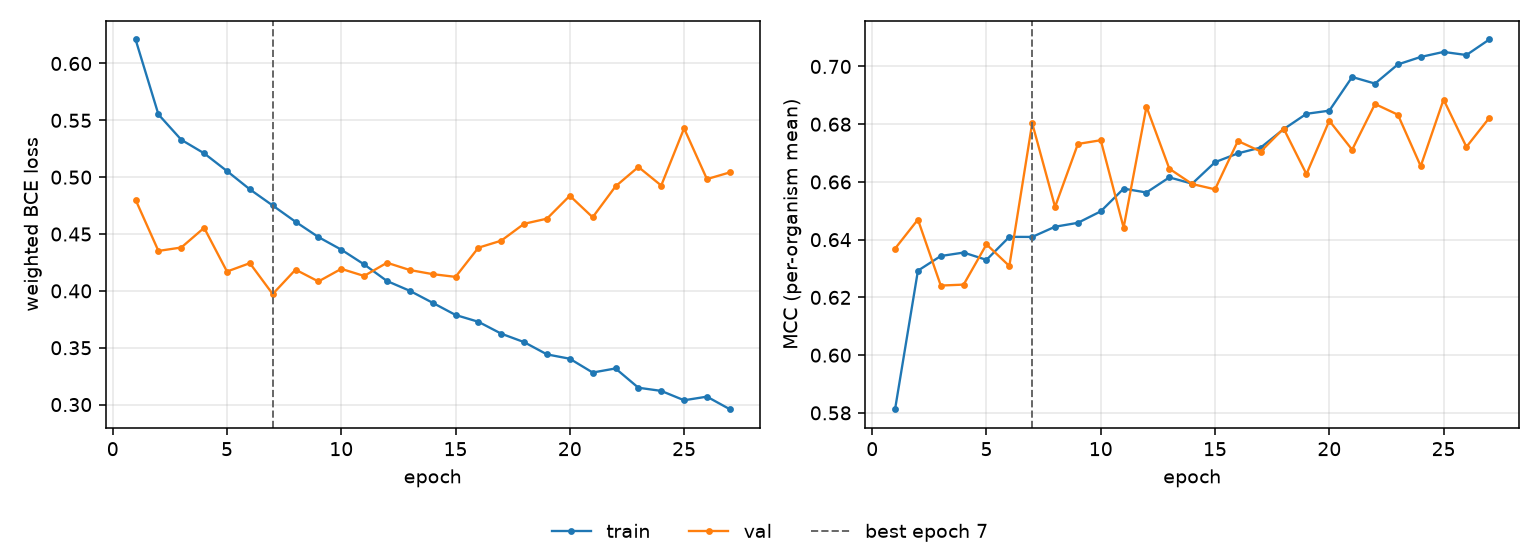

Data behind this chart, as committed beside it:
epoch, tr_loss, vl_loss, tr_mcc, vl_mcc, is_best
1, 0.6211, 0.4801, 0.5813, 0.6369, False
2, 0.5552, 0.4351, 0.6293, 0.647, False
3, 0.5329, 0.4382, 0.6343, 0.6241, False
4, 0.521, 0.4555, 0.6355, 0.6244, False
5, 0.5054, 0.417, 0.633, 0.6384, False
6, 0.4893, 0.4244, 0.641, 0.6309, False
7, 0.4751, 0.3972, 0.6409, 0.6804, True
8, 0.4608, 0.4187, 0.6445, 0.6513, False
9, 0.4473, 0.4083, 0.6458, 0.6732, False
10, 0.4363, 0.4194, 0.6498, 0.6745, False
11, 0.4233, 0.4131, 0.6577, 0.6442, False
12, 0.4087, 0.4248, 0.6563, 0.6861, False
13, 0.4001, 0.4183, 0.6616, 0.6646, False
14, 0.3895, 0.4147, 0.6594, 0.6593, False
15, 0.3788, 0.4123, 0.6668, 0.6574, False
16, 0.3728, 0.438, 0.6699, 0.6742, False
17, 0.3624, 0.4442, 0.6719, 0.6705, False
18, 0.3549, 0.459, 0.6783, 0.6785, False
19, 0.3441, 0.4635, 0.6836, 0.6627, False
20, 0.3403, 0.4837, 0.6847, 0.6812, False
21, 0.3282, 0.4647, 0.6964, 0.6712, False
22, 0.3318, 0.4919, 0.6941, 0.687, False
23, 0.3148, 0.509, 0.7007, 0.6833, False
24, 0.312, 0.4927, 0.7033, 0.6655, False
25, 0.3038, 0.543, 0.705, 0.6885, False
26, 0.307, 0.4983, 0.704, 0.6721, False
27, 0.2959, 0.5042, 0.7094, 0.6822, False
